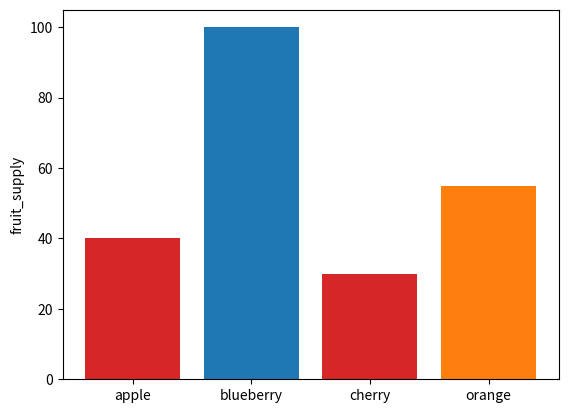

The script that saved this image:
import matplotlib.pyplot as plt

fig, ax = plt.subplots()

fruits = ['apple', 'blueberry', 'cherry', 'orange']
counts = [40, 100, 30, 55]
bar_labels = ['red', 'blue', 'red', 'orange']
bar_colors = ['tab:red', 'tab:blue', 'tab:red', 'tab:orange']

ax.bar(fruits, counts, label=bar_labels, color=bar_colors)

ax.set_ylabel('fruit_supply')